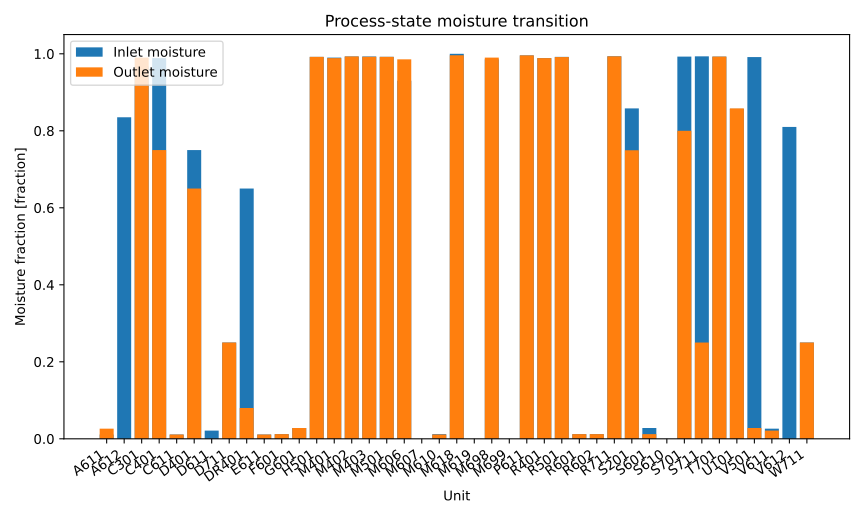

Data behind this chart, as committed beside it:
series_id, label, x, y
inlet_moisture, Inlet moisture, A611, 0.01121
inlet_moisture, Inlet moisture, A612, 0.8352
inlet_moisture, Inlet moisture, C301, 0.967
inlet_moisture, Inlet moisture, C401, 0.9887
inlet_moisture, Inlet moisture, C611, 0.01121
inlet_moisture, Inlet moisture, D401, 0.75
inlet_moisture, Inlet moisture, D611, 0.02126
inlet_moisture, Inlet moisture, D711, 0.25
inlet_moisture, Inlet moisture, DR401, 0.65
inlet_moisture, Inlet moisture, E611, 0.01121
inlet_moisture, Inlet moisture, F601, 0.01211
inlet_moisture, Inlet moisture, G601, 0.02811
inlet_moisture, Inlet moisture, H501, 0.9921
inlet_moisture, Inlet moisture, M401, 0.9902
inlet_moisture, Inlet moisture, M402, 0.9931
inlet_moisture, Inlet moisture, M403, 0.9931
inlet_moisture, Inlet moisture, M501, 0.9922
inlet_moisture, Inlet moisture, M606, 0.93
inlet_moisture, Inlet moisture, M607, 0.0
inlet_moisture, Inlet moisture, M610, 0.01211
inlet_moisture, Inlet moisture, M618, 1.0
inlet_moisture, Inlet moisture, M619, 0.0
inlet_moisture, Inlet moisture, M698, 0.9856
inlet_moisture, Inlet moisture, M699, 0.0
inlet_moisture, Inlet moisture, P611, 0.9958
inlet_moisture, Inlet moisture, R401, 0.9887
inlet_moisture, Inlet moisture, R501, 0.9921
inlet_moisture, Inlet moisture, R601, 0.01208
inlet_moisture, Inlet moisture, R602, 0.01209
inlet_moisture, Inlet moisture, R711, 0.9936
inlet_moisture, Inlet moisture, S201, 0.8582
inlet_moisture, Inlet moisture, S601, 0.02811
inlet_moisture, Inlet moisture, S610, 0.0
inlet_moisture, Inlet moisture, S701, 0.9928
inlet_moisture, Inlet moisture, S711, 0.9935
inlet_moisture, Inlet moisture, T701, 0.9928
inlet_moisture, Inlet moisture, U101, 0.857
inlet_moisture, Inlet moisture, V501, 0.9915
inlet_moisture, Inlet moisture, V611, 0.02644
inlet_moisture, Inlet moisture, V612, 0.8101
inlet_moisture, Inlet moisture, W711, 0.25
outlet_moisture, Outlet moisture, A611, 0.02644
outlet_moisture, Outlet moisture, A612, 0.0
outlet_moisture, Outlet moisture, C301, 0.9902
outlet_moisture, Outlet moisture, C401, 0.75
outlet_moisture, Outlet moisture, C611, 0.01121
outlet_moisture, Outlet moisture, D401, 0.65
outlet_moisture, Outlet moisture, D611, 0.0001086
outlet_moisture, Outlet moisture, D711, 0.25
outlet_moisture, Outlet moisture, DR401, 0.08
outlet_moisture, Outlet moisture, E611, 0.01121
outlet_moisture, Outlet moisture, F601, 0.01211
outlet_moisture, Outlet moisture, G601, 0.02811
outlet_moisture, Outlet moisture, H501, 0.9921
outlet_moisture, Outlet moisture, M401, 0.9887
outlet_moisture, Outlet moisture, M402, 0.9931
outlet_moisture, Outlet moisture, M403, 0.9922
outlet_moisture, Outlet moisture, M501, 0.9921
outlet_moisture, Outlet moisture, M606, 0.9856
outlet_moisture, Outlet moisture, M607, 0.0
... 22 more rows
